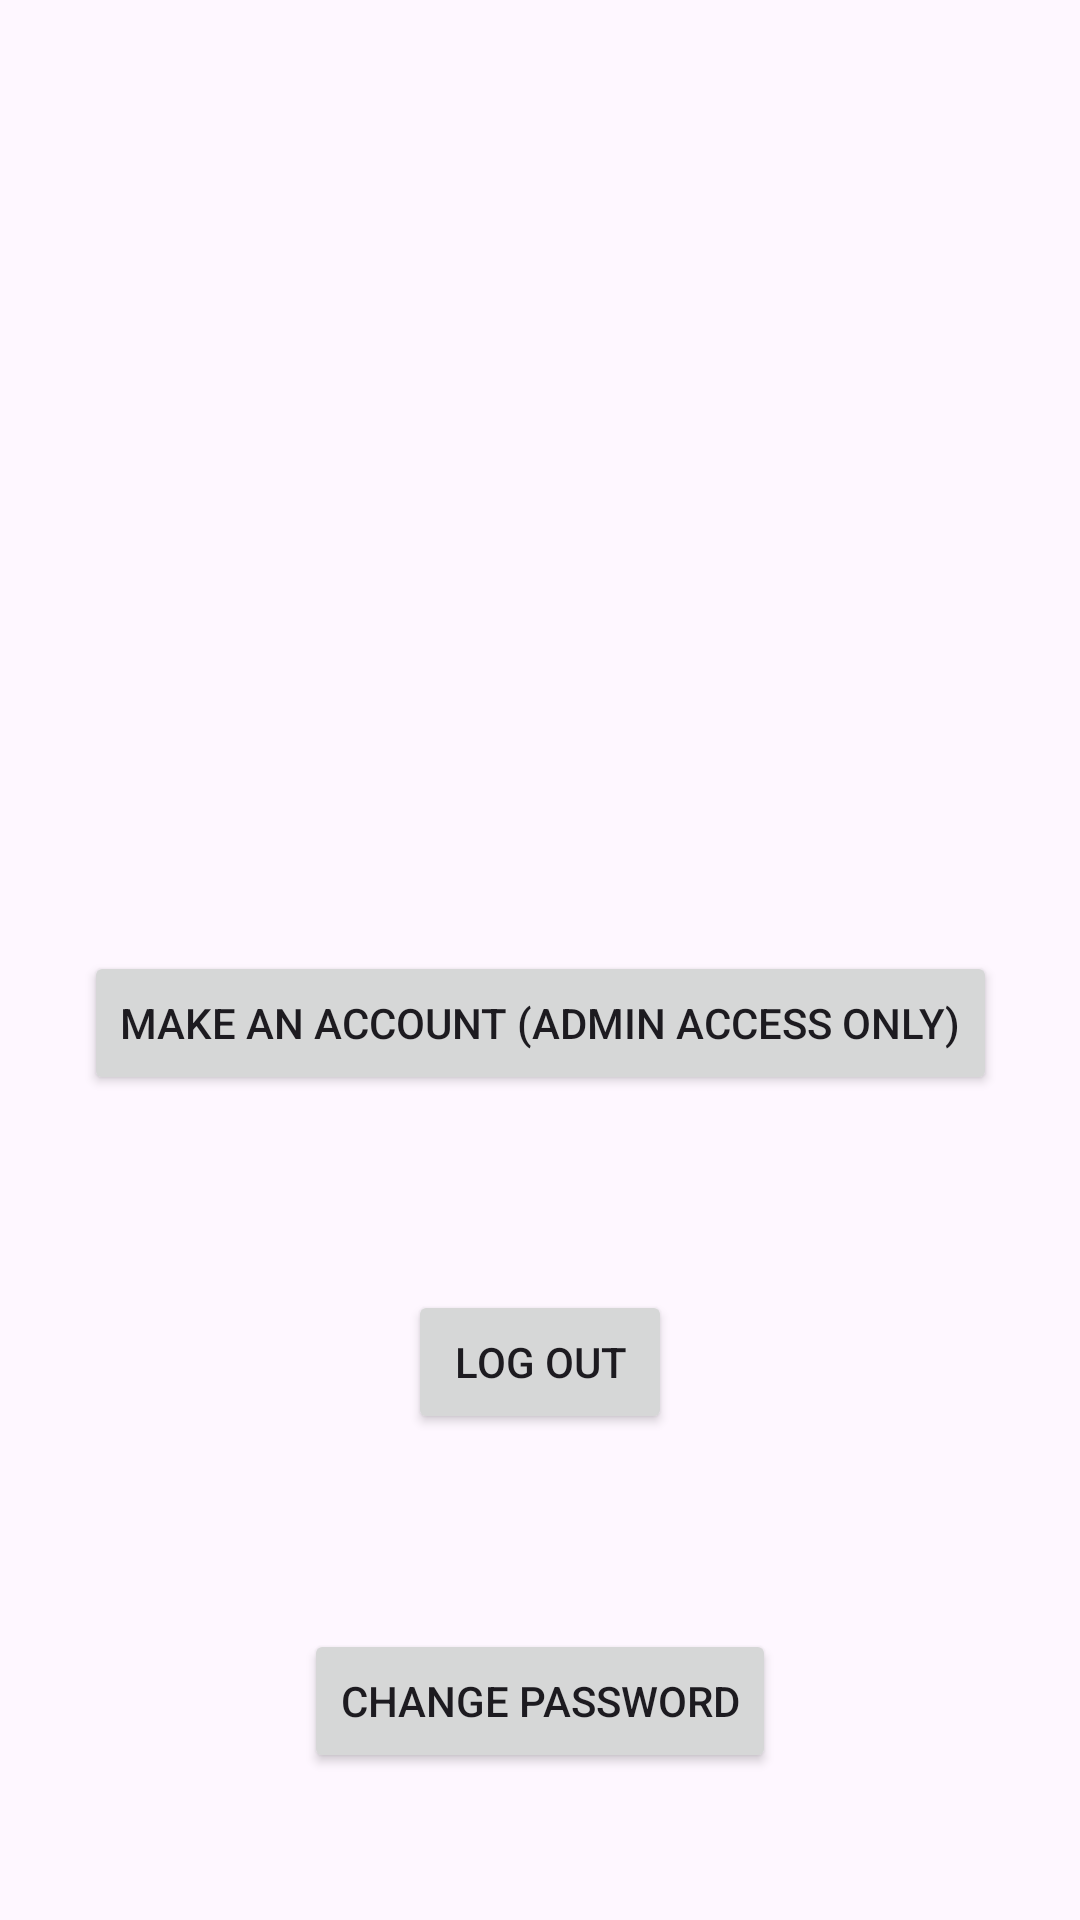

Reconstruct the res/layout file that produces this screen, plus the resources it refers to.
<!-- AndroidManifest.xml: application theme Theme.POStest -->
<!-- res/layout/fragment_settings.xml -->
<?xml version="1.0" encoding="utf-8"?>
<androidx.constraintlayout.widget.ConstraintLayout xmlns:android="http://schemas.android.com/apk/res/android"
    xmlns:app="http://schemas.android.com/apk/res-auto"
    android:layout_width="match_parent"
    android:layout_height="match_parent"
    android:layout_gravity="">

    <androidx.appcompat.widget.AppCompatButton
        android:id="@+id/btnMakeAccount"
        android:layout_width="wrap_content"
        android:layout_height="wrap_content"
        android:layout_marginTop="268dp"
        android:onClick="makeAccount"
        android:text="Make an account (Admin Access only)"
        app:layout_constraintBottom_toTopOf="@+id/btnLogout"
        app:layout_constraintEnd_toEndOf="parent"
        app:layout_constraintStart_toStartOf="parent"
        app:layout_constraintTop_toTopOf="parent" />

    <androidx.appcompat.widget.AppCompatButton
        android:id="@+id/btnLogout"
        android:layout_width="wrap_content"
        android:layout_height="wrap_content"
        android:layout_marginTop="16dp"
        android:onClick="logout"
        android:text="Log out"
        app:layout_constraintBottom_toTopOf="@+id/btnChangePassword"
        app:layout_constraintEnd_toEndOf="parent"
        app:layout_constraintHorizontal_bias="0.5"
        app:layout_constraintStart_toStartOf="parent"
        app:layout_constraintTop_toBottomOf="@+id/btnMakeAccount" />

    <androidx.appcompat.widget.AppCompatButton
        android:id="@+id/btnChangePassword"
        android:layout_width="wrap_content"
        android:layout_height="wrap_content"
        android:layout_marginTop="16dp"
        android:onClick="changePassword"
        android:text="Change Password"
        app:layout_constraintBottom_toBottomOf="parent"
        app:layout_constraintEnd_toEndOf="parent"
        app:layout_constraintHorizontal_bias="0.5"
        app:layout_constraintStart_toStartOf="parent"
        app:layout_constraintTop_toBottomOf="@+id/btnLogout" />

    

</androidx.constraintlayout.widget.ConstraintLayout>
<!-- resources referenced by this layout -->
<resources>
  <style name="Theme.POStest" parent="Base.Theme.POStest" />
  <style name="Base.Theme.POStest" parent="Theme.Material3.DayNight.NoActionBar">
          
          
      </style>
</resources>
